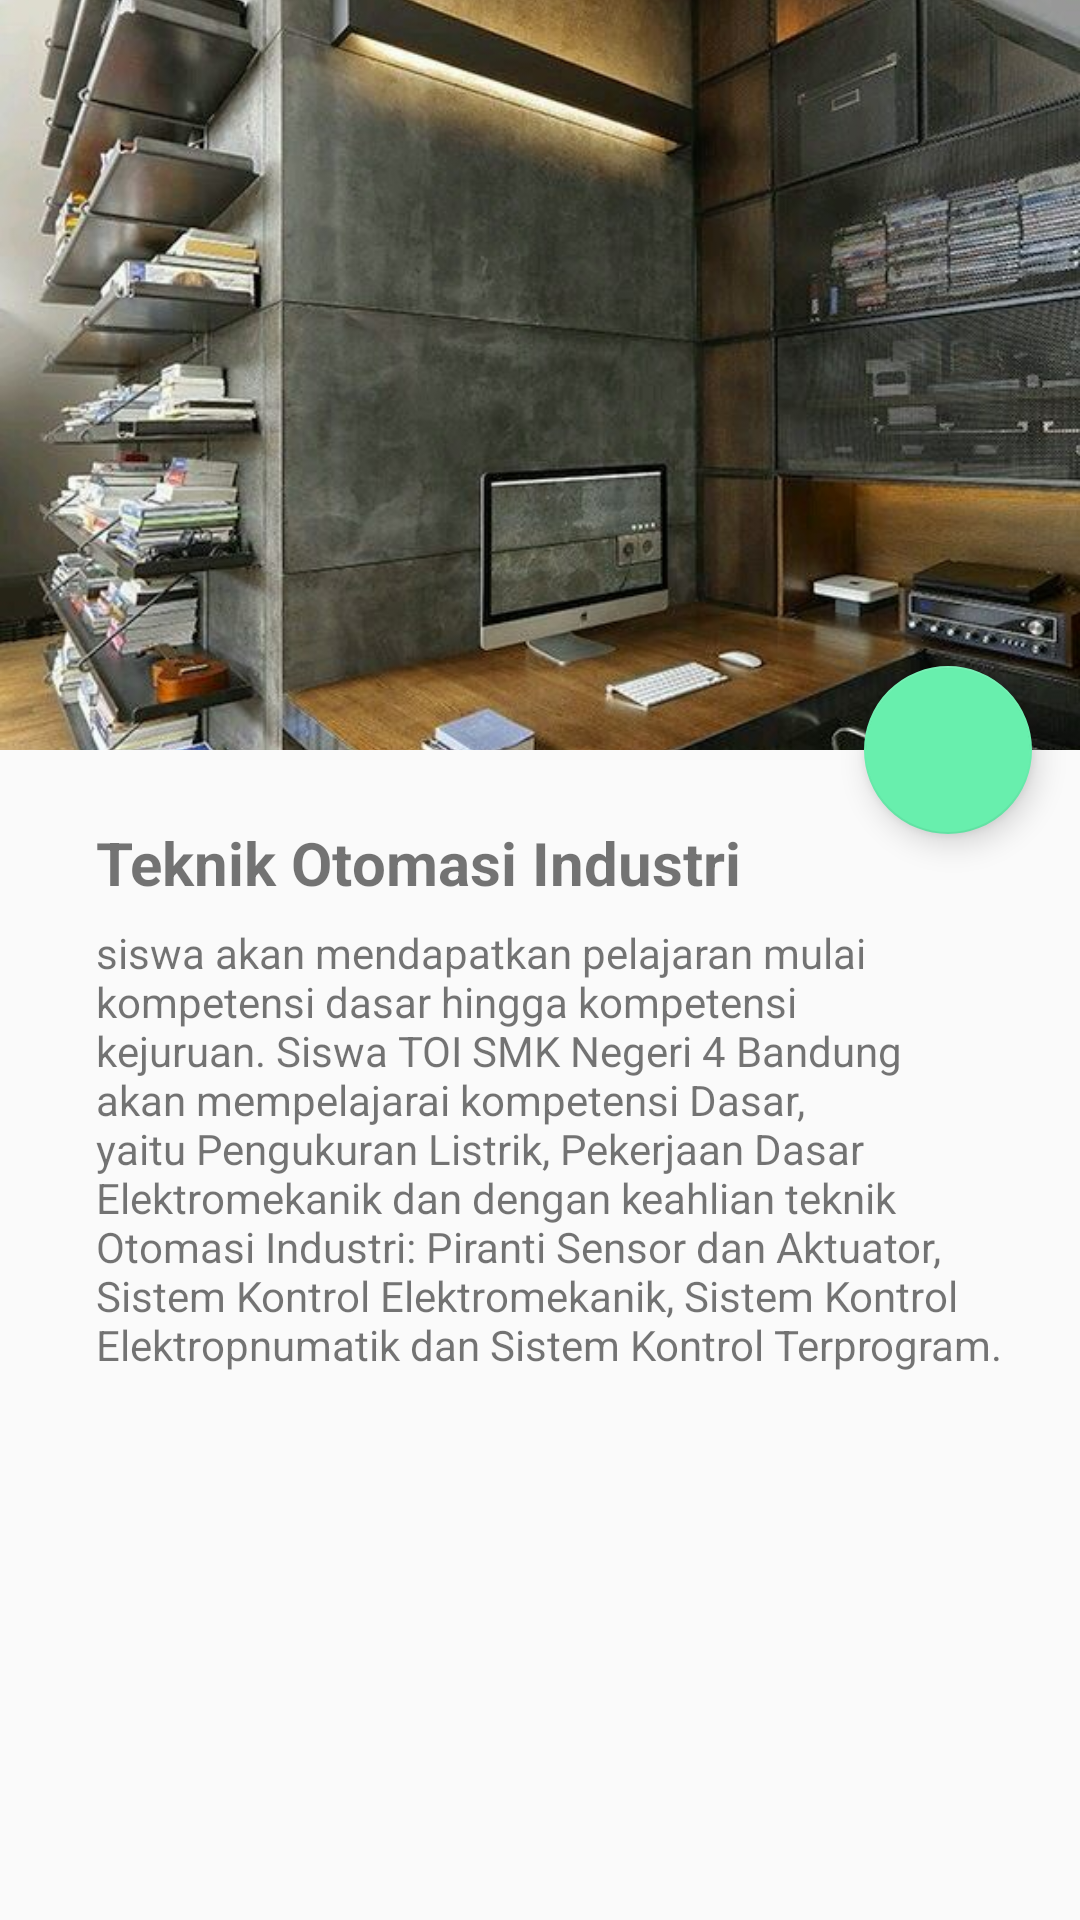

Reconstruct the res/layout file that produces this screen, plus the resources it refers to.
<!-- AndroidManifest.xml: application theme AppTheme -->
<!-- res/layout/activity_sub__jurusan__toi.xml -->
<?xml version="1.0" encoding="utf-8"?>
<android.support.design.widget.CoordinatorLayout xmlns:android="http://schemas.android.com/apk/res/android"
    xmlns:app="http://schemas.android.com/apk/res-auto"
    xmlns:tools="http://schemas.android.com/tools"
    android:layout_width="match_parent"
    android:layout_height="match_parent"
    android:fitsSystemWindows="false"
    tools:context="com.goblog.go_login.activity.kategori.Sub_Exkul.Sub_Exkul_Olahraga_Futsal">

    <android.support.design.widget.AppBarLayout
        android:id="@+id/appbar"
        android:layout_width="match_parent"
        android:layout_height="250dp"
        android:theme="@style/ThemeOverlay.AppCompat.Dark.ActionBar">

        <android.support.design.widget.CollapsingToolbarLayout
            android:id="@+id/collapsing_toolbar"
            android:layout_width="match_parent"
            android:layout_height="match_parent"
            app:contentScrim="?attr/colorPrimary"
            app:layout_scrollFlags="scroll|exitUntilCollapsed">

            <ImageView
                android:layout_width="match_parent"
                android:layout_height="match_parent"
                android:scaleType="centerCrop"
                android:src="@drawable/jurusan_toi"
                app:layout_collapseMode="parallax"/>

            <android.support.v7.widget.Toolbar
                android:id="@+id/toolbar"
                android:layout_width="match_parent"
                android:layout_height="?attr/actionBarSize"
                app:popupTheme="@style/AppTheme.PopupOverlay"
                app:layout_collapseMode="pin"/>
        </android.support.design.widget.CollapsingToolbarLayout>

    </android.support.design.widget.AppBarLayout>
    <android.support.v4.widget.NestedScrollView
        android:layout_width="match_parent"
        android:layout_height="match_parent"
        app:layout_behavior="@string/appbar_scrolling_view_behavior">

        <LinearLayout
            android:layout_width="match_parent"
            android:layout_height="match_parent"
            android:orientation="vertical"
            android:paddingTop="24dp">
            <TextView
                android:id="@+id/judul"
                android:layout_width="wrap_content"
                android:layout_height="wrap_content"
                android:text="Teknik Otomasi Industri"
                android:layout_marginLeft="@dimen/rage_comic_description_margin_left"
                android:textStyle="bold"
                android:textSize="20dp"
                />
            <TextView
                android:id="@+id/description"
                android:layout_width="match_parent"
                android:layout_height="match_parent"
                android:layout_marginBottom="@dimen/rage_comic_description_margin_bottom"
                android:layout_marginLeft="@dimen/rage_comic_description_margin_left"
                android:layout_marginRight="@dimen/rage_comic_description_margin_right"
                android:layout_marginTop="7dp"
                android:autoLink="web"
                android:text="siswa akan mendapatkan pelajaran mulai kompetensi dasar hingga kompetensi kejuruan. Siswa TOI SMK Negeri 4 Bandung akan mempelajarai kompetensi Dasar, yaitu Pengukuran Listrik, Pekerjaan Dasar Elektromekanik dan dengan keahlian teknik Otomasi Industri: Piranti Sensor dan Aktuator, Sistem Kontrol Elektromekanik, Sistem Kontrol Elektropnumatik dan Sistem Kontrol Terprogram."/>
        </LinearLayout>
    </android.support.v4.widget.NestedScrollView>
    

    <android.support.design.widget.FloatingActionButton
        android:id="@+id/fab"
        android:layout_width="wrap_content"
        android:layout_height="wrap_content"
        app:layout_anchorGravity="bottom|right|end"
        app:layout_anchor="@+id/appbar"
        android:layout_margin="@dimen/fab_margin"
        android:src="@drawable/ic_language_white_24dp" />

</android.support.design.widget.CoordinatorLayout>
<!-- res/layout/content_sub__exkul__seni_angkung.xml (included above) -->
<android.support.design.widget.CoordinatorLayout
    xmlns:android="http://schemas.android.com/apk/res/android"
    xmlns:card_view="http://schemas.android.com/apk/res-auto"
    xmlns:app="http://schemas.android.com/tools"
    android:layout_width="match_parent"
    android:layout_height="match_parent"
    android:background="@drawable/logi"
    android:fitsSystemWindows="true">


</android.support.design.widget.CoordinatorLayout>
<!-- resources referenced by this layout -->
<resources>
  <dimen name="fab_margin">16dp</dimen>
  <dimen name="rage_comic_description_margin_bottom">16dp</dimen>
  <dimen name="rage_comic_description_margin_left">32dp</dimen>
  <dimen name="rage_comic_description_margin_right">24dp</dimen>
  <!-- drawable jurusan_toi: jpg bitmap (drawable, 144291 bytes) -->
  <!-- drawable logi: png bitmap (drawable, 42366 bytes) -->
  <style name="AppTheme.PopupOverlay" parent="ThemeOverlay.AppCompat.Light" />
  <style name="AppTheme" parent="Theme.AppCompat.Light.DarkActionBar">
          
          <item name="windowNoTitle">true</item>
          <item name="windowActionBar">false</item>
          <item name="colorPrimary">@color/colorPrimary</item>
          <item name="colorPrimaryDark">@color/colorPrimaryDark</item>
          <item name="colorAccent">@color/colorAccent</item>
      </style>
  <color name="colorPrimary">#0099ff</color>
  <color name="colorPrimaryDark">#336699</color>
  <color name="colorAccent">#68efad</color>
</resources>
